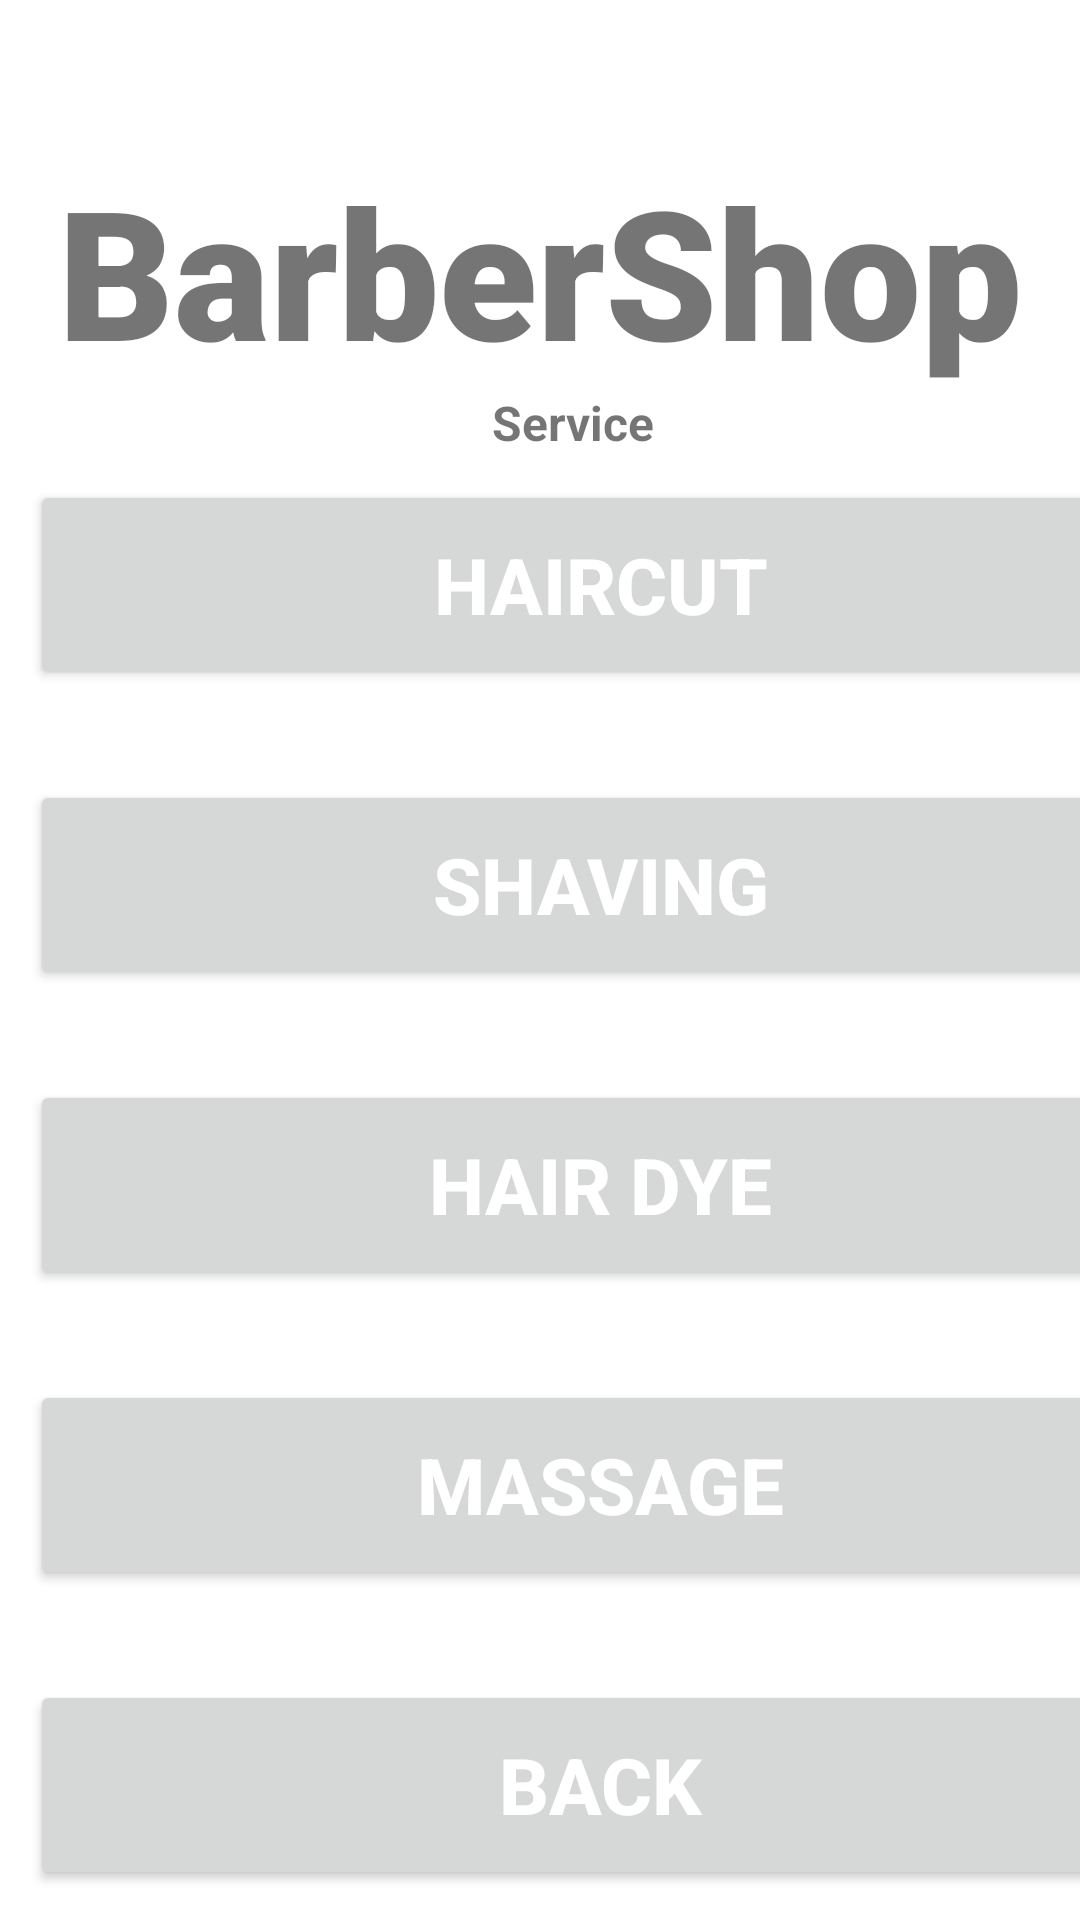

Android layout source for this screen:
<!-- AndroidManifest.xml: application theme Theme.MyAppFinal -->
<!-- res/layout/activity_service_view.xml -->
<?xml version="1.0" encoding="utf-8"?>
<androidx.constraintlayout.widget.ConstraintLayout xmlns:android="http://schemas.android.com/apk/res/android"


    xmlns:app="http://schemas.android.com/apk/res-auto"
    xmlns:tools="http://schemas.android.com/tools"

    android:layout_width="match_parent"
    android:layout_height="match_parent"


    tools:context=".Activity.ChooseService">

    <TextView

        android:id="@+id/logo"
        android:layout_width="match_parent"
        android:layout_height="wrap_content"
        android:text="BarberShop"
        android:textSize="60sp"
        android:textAlignment="center"
        android:textStyle="bold"
        android:fontFamily="sans-serif-black"
        app:layout_constraintTop_toTopOf="parent"

        app:layout_constraintLeft_toLeftOf="parent"
        android:layout_marginTop="50dp"

        />


    <TextView
        android:id="@+id/service"
        android:layout_width="wrap_content"
        android:layout_height="wrap_content"
        android:layout_marginLeft="164dp"
        android:layout_marginTop="80dp"

        android:text="Service"
        android:textAlignment="center"
        android:textSize="16sp"
        android:textStyle="bold"
        app:layout_constraintLeft_toLeftOf="parent"
        app:layout_constraintTop_toTopOf="@+id/logo" />

    <Button
        android:id="@+id/haircut"
        android:layout_width="380dp"
        android:layout_height="70dp"
        android:layout_marginTop="110dp"
        android:layout_marginLeft="10dp"

        android:text="HAIRCUT"
        android:textColor="#ffffff"

        android:textSize="26sp"
        android:textStyle="bold"
        app:layout_constraintTop_toTopOf="@+id/logo"

        app:layout_constraintLeft_toLeftOf="parent"

        />

    <Button
        android:id="@+id/shaving"
        android:layout_width="380dp"
        android:layout_height="70dp"
        android:layout_marginTop="100dp"
        android:layout_marginLeft="10dp"

        android:text="SHAVING"
        android:textColor="#ffffff"

        android:textSize="26sp"
        android:textStyle="bold"
        app:layout_constraintTop_toTopOf="@+id/haircut"

        app:layout_constraintLeft_toLeftOf="parent"

        />

    <Button
        android:id="@+id/hair_dye"
        android:layout_width="380dp"
        android:layout_height="70dp"
        android:layout_marginTop="100dp"
        android:layout_marginLeft="10dp"

        android:text="HAIR DYE"
        android:textColor="#ffffff"

        android:textSize="26sp"
        android:textStyle="bold"
        app:layout_constraintTop_toTopOf="@+id/shaving"

        app:layout_constraintLeft_toLeftOf="parent"

        />

    <Button
        android:id="@+id/massage"
        android:layout_width="380dp"
        android:layout_height="70dp"
        android:layout_marginTop="100dp"
        android:layout_marginLeft="10dp"

        android:text="Massage"
        android:textColor="#ffffff"

        android:textSize="26sp"
        android:textStyle="bold"
        app:layout_constraintTop_toTopOf="@+id/hair_dye"

        app:layout_constraintLeft_toLeftOf="parent"

        />


    <Button
        android:id="@+id/back"
        android:layout_width="380dp"
        android:layout_height="70dp"
        android:layout_marginTop="100dp"
        android:layout_marginLeft="10dp"

        android:text="Back"
        android:textColor="#ffffff"

        android:textSize="26sp"
        android:textStyle="bold"
        app:layout_constraintTop_toTopOf="@+id/massage"

        app:layout_constraintLeft_toLeftOf="parent"

        />





</androidx.constraintlayout.widget.ConstraintLayout>
<!-- resources referenced by this layout -->
<resources>
  <style name="Theme.MyAppFinal" parent="Theme.MaterialComponents.DayNight.DarkActionBar">
          
          <item name="colorPrimary">@color/purple_500</item>
          <item name="colorPrimaryVariant">@color/purple_700</item>
          <item name="colorOnPrimary">@color/white</item>
          
          <item name="colorSecondary">@color/teal_200</item>
          <item name="colorSecondaryVariant">@color/teal_700</item>
          <item name="colorOnSecondary">@color/black</item>
          
          <item name="android:statusBarColor" tools:targetApi="l">?attr/colorPrimaryVariant</item>
          
      </style>
  <!-- not gathered from this repository: default colours our renderer supplied (Android Studio template values) -->
  <color name="purple_500">#FF6200EE</color>
  <color name="purple_700">#FF3700B3</color>
  <color name="teal_200">#FF03DAC5</color>
  <color name="teal_700">#FF018786</color>
  <color name="black">#FF000000</color>
  <color name="white">#FFFFFFFF</color>
</resources>
